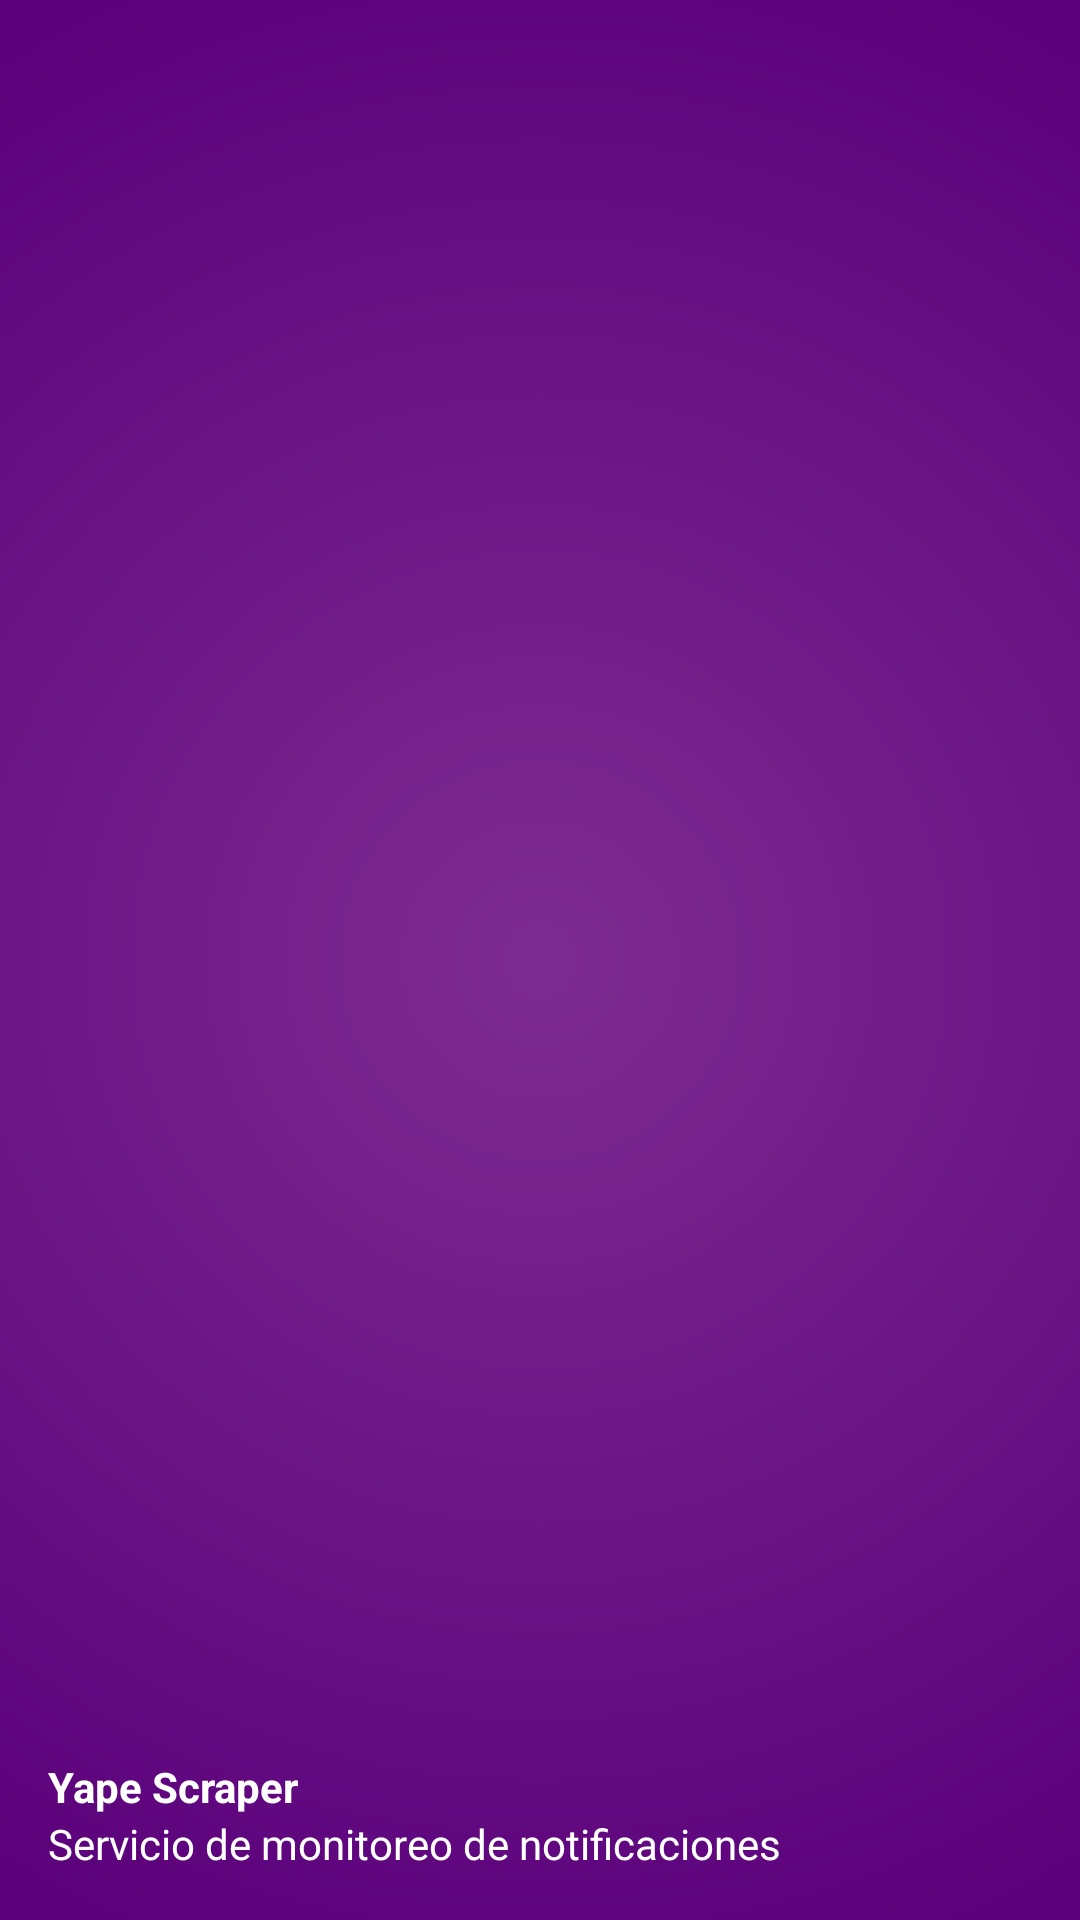

Produce the Android XML layout that renders to this screen, including the resource entries it uses.
<!-- AndroidManifest.xml: application theme Theme.Yapepaymentscraper -->
<!-- res/layout/nav_header.xml -->
<?xml version="1.0" encoding="utf-8"?>
<LinearLayout xmlns:android="http://schemas.android.com/apk/res/android"
    android:layout_width="match_parent"
    android:layout_height="176dp"
    android:background="@drawable/main_background_gradient"
    android:gravity="bottom"
    android:orientation="vertical"
    android:padding="16dp"
    android:theme="@style/ThemeOverlay.AppCompat.Dark">

    <TextView
        android:layout_width="wrap_content"
        android:layout_height="wrap_content"
        android:text="@string/app_name"
        android:textAppearance="@style/TextAppearance.AppCompat.Body1"
        android:textColor="@color/white"
        android:textStyle="bold" />

    <TextView
        android:layout_width="wrap_content"
        android:layout_height="wrap_content"
        android:text="@string/main_description"
        android:textColor="@color/white" />

</LinearLayout>
<!-- resources referenced by this layout -->
<resources>
  <color name="white">#FFFFFFFF</color>
  <!-- drawable main_background_gradient (drawable) -->
  <?xml version="1.0" encoding="utf-8"?>
  <shape xmlns:android="http://schemas.android.com/apk/res/android"
      android:shape="rectangle">
      <gradient
          android:type="radial"
          android:gradientRadius="100%p"
          android:startColor="@color/yape_purple_primary"
          android:endColor="@color/yape_purple_dark" />
  </shape>
  <string name="app_name">Yape Scraper</string>
  <string name="main_description">Servicio de monitoreo de notificaciones</string>
  <style name="Theme.Yapepaymentscraper" parent="Theme.MaterialComponents.DayNight.NoActionBar">
  
          <item name="colorPrimary">@color/purple_500</item>
          <item name="colorPrimaryVariant">@color/purple_700</item>
          <item name="colorOnPrimary">@color/white</item>
          <item name="colorSecondary">@color/teal_200</item>
          <item name="colorSecondaryVariant">@color/teal_700</item>
          <item name="colorOnSecondary">@color/black</item>
          <item name="android:statusBarColor">?attr/colorPrimaryVariant</item>
      </style>
  <color name="yape_purple_primary">#7D2C91</color>
  <color name="yape_purple_dark">#5A007B</color>
  <color name="black">#FF000000</color>
  <!-- not gathered from this repository: default colours our renderer supplied (Android Studio template values) -->
  <color name="purple_500">#FF6200EE</color>
  <color name="purple_700">#FF3700B3</color>
  <color name="teal_200">#FF03DAC5</color>
  <color name="teal_700">#FF018786</color>
</resources>
